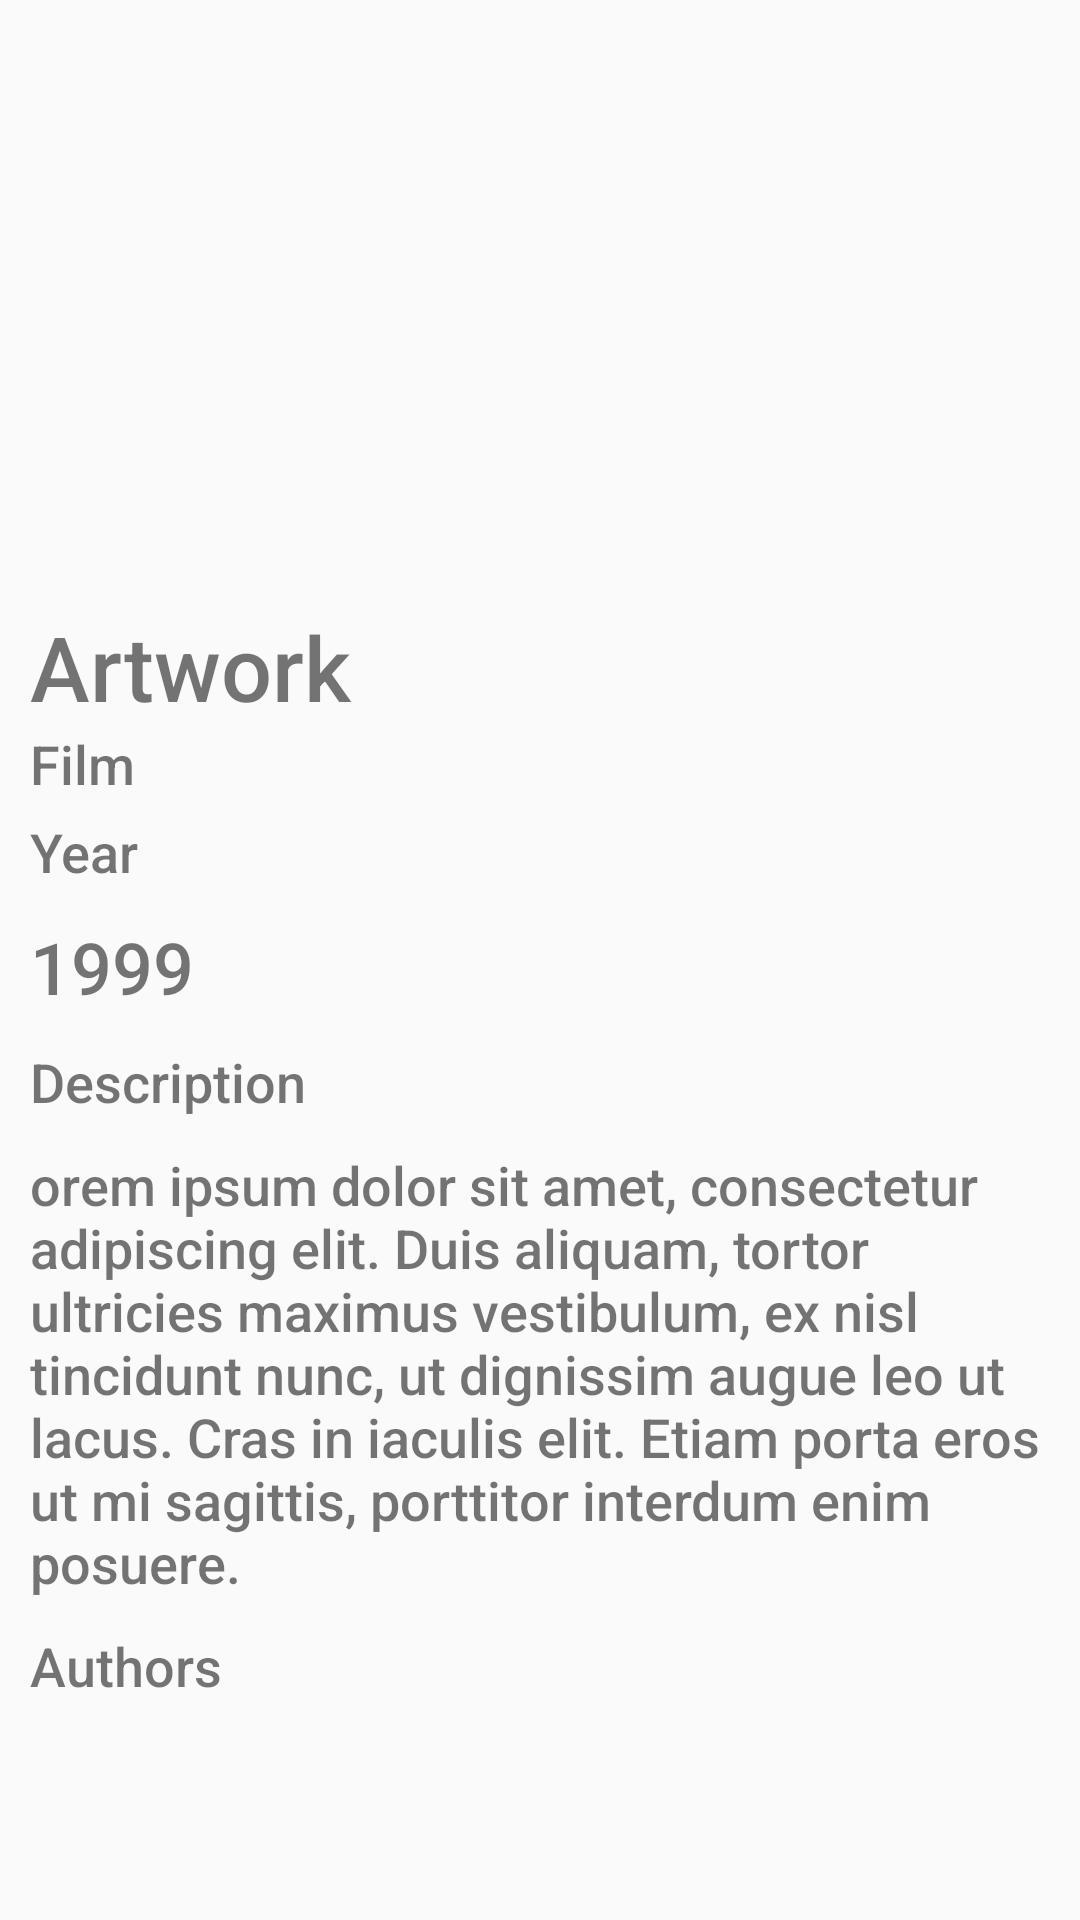

Here is an Android app screen rendered from its layout file. Give the layout XML and the strings, colors and styles it references.
<!-- AndroidManifest.xml: application theme AppTheme -->
<!-- res/layout/activity_artwork_detail.xml -->
<?xml version="1.0" encoding="utf-8"?>
<androidx.constraintlayout.widget.ConstraintLayout xmlns:android="http://schemas.android.com/apk/res/android"
    xmlns:app="http://schemas.android.com/apk/res-auto"
    xmlns:tools="http://schemas.android.com/tools"
    android:layout_width="match_parent"
    android:layout_height="match_parent"
    android:orientation="vertical"
    tools:context=".ArtworkDetailActivity">


    <ImageView
        android:id="@+id/iv_artwork_detail_image"
        android:layout_width="411dp"
        android:layout_height="202dp"
        app:layout_constraintEnd_toEndOf="parent"
        app:layout_constraintHorizontal_bias="0.0"
        app:layout_constraintStart_toStartOf="parent"
        app:layout_constraintTop_toTopOf="parent"
        app:srcCompat="@drawable/ejemplo"
        tools:srcCompat="@drawable/ejemplo" />

    <LinearLayout
        android:id="@+id/linearLayout4"
        android:layout_width="0dp"
        android:layout_height="wrap_content"
        android:layout_marginLeft="10dp"
        android:background="@drawable/activity_title_layout_background"
        android:orientation="vertical"
        app:layout_constraintEnd_toEndOf="parent"
        app:layout_constraintHorizontal_bias="0.5"
        app:layout_constraintStart_toStartOf="parent"
        app:layout_constraintTop_toBottomOf="@+id/iv_artwork_detail_image">

        <TextView
            android:id="@+id/tv_artwork_name"
            android:layout_width="match_parent"
            android:layout_height="wrap_content"
            android:background="@drawable/activity_title_layout_background"
            android:text="Artwork"
            android:textSize="30sp" />

        <TextView
            android:id="@+id/tv_artwork_type_detail"
            android:layout_width="match_parent"
            android:layout_height="wrap_content"
            android:text="Film"
            android:textSize="18sp" />
    </LinearLayout>

    <LinearLayout
        android:id="@+id/linearLayout3"
        android:layout_width="0dp"
        android:layout_height="0dp"
        android:layout_marginLeft="10dp"
        android:layout_marginRight="10dp"
        android:orientation="vertical"
        app:layout_constraintBottom_toBottomOf="parent"
        app:layout_constraintEnd_toEndOf="parent"
        app:layout_constraintHorizontal_bias="0.5"
        app:layout_constraintStart_toStartOf="parent"
        app:layout_constraintTop_toBottomOf="@+id/linearLayout4">

        <TextView
            android:id="@+id/tv_year_title"
            android:layout_width="match_parent"
            android:layout_height="wrap_content"
            android:layout_marginTop="5dp"
            android:layout_marginBottom="5dp"
            android:text="Year"
            android:textSize="18sp" />

        <TextView
            android:id="@+id/tv_year_artwork"
            android:layout_width="match_parent"
            android:layout_height="wrap_content"
            android:layout_marginTop="5dp"
            android:layout_marginBottom="5dp"
            android:text="1999"
            android:textSize="24sp" />

        <TextView
            android:id="@+id/tv_artwork_description_title"
            android:layout_width="match_parent"
            android:layout_height="wrap_content"
            android:layout_marginTop="5dp"
            android:layout_marginBottom="5dp"
            android:text="Description"
            android:textSize="18sp" />

        <TextView
            android:id="@+id/tv_artwork_description"
            android:layout_width="match_parent"
            android:layout_height="wrap_content"
            android:layout_marginTop="5dp"
            android:layout_marginBottom="5dp"
            android:text="orem ipsum dolor sit amet, consectetur adipiscing elit. Duis aliquam, tortor ultricies maximus vestibulum, ex nisl tincidunt nunc, ut dignissim augue leo ut lacus. Cras in iaculis elit. Etiam porta eros ut mi sagittis, porttitor interdum enim posuere. "
            android:textSize="18sp" />

        <TextView
            android:id="@+id/tv_authors_title"
            android:layout_width="match_parent"
            android:layout_height="wrap_content"
            android:layout_marginTop="5dp"
            android:layout_marginBottom="5dp"
            android:text="Authors"
            android:textSize="18sp" />

        <androidx.recyclerview.widget.RecyclerView
            android:id="@+id/rv_authors"
            android:layout_width="match_parent"
            android:layout_height="match_parent"
            android:layout_marginTop="5dp"
            android:layout_marginBottom="5dp" />

    </LinearLayout>

</androidx.constraintlayout.widget.ConstraintLayout>
<!-- resources referenced by this layout -->
<resources>
  <style name="AppTheme" parent="Theme.AppCompat.Light.NoActionBar">
          
          <item name="colorPrimary">@color/colorPrimary</item>
          <item name="colorPrimaryDark">@color/colorPrimaryDark</item>
          <item name="colorAccent">@color/colorAccent</item>
          <item name="android:textViewStyle">@style/RobotoTextViewStyle</item>
          <item name="android:buttonStyle">@style/RobotoButtonStyle</item>
      </style>
  <color name="colorPrimary">#C59E7D</color>
  <color name="colorPrimaryDark">#C59E7D</color>
  <color name="colorAccent">#C59E7D</color>
  <style name="RobotoTextViewStyle" parent="android:Widget.TextView">
          <item name="android:fontFamily">sans-serif-medium</item>
      </style>
  <style name="RobotoButtonStyle" parent="android:Widget.Holo.Button">
          <item name="android:fontFamily">sans-serif-medium</item>
          <item name="colorPrimary"> #a66724 </item>
      </style>
</resources>
